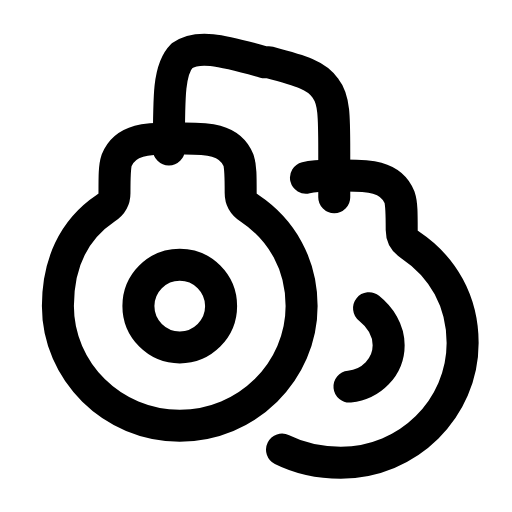
t = 0.00 s
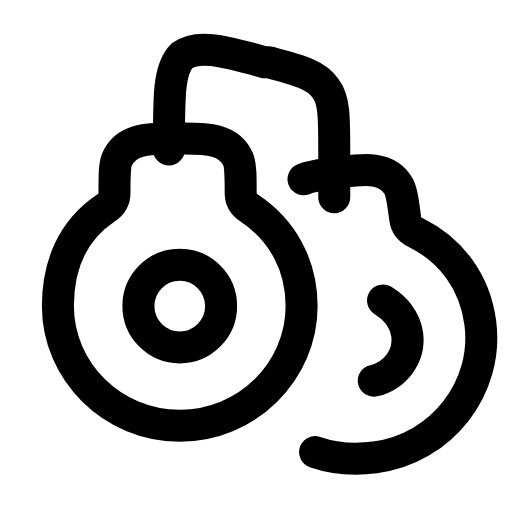
t = 0.29 s
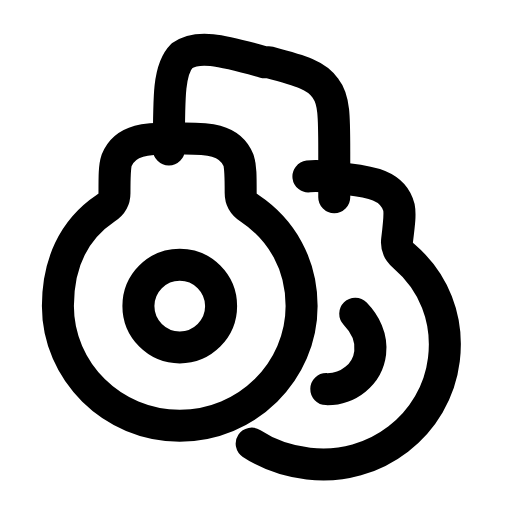
t = 0.60 s
t = 0.88 s: frame unchanged from t = 0.00 s, image omitted
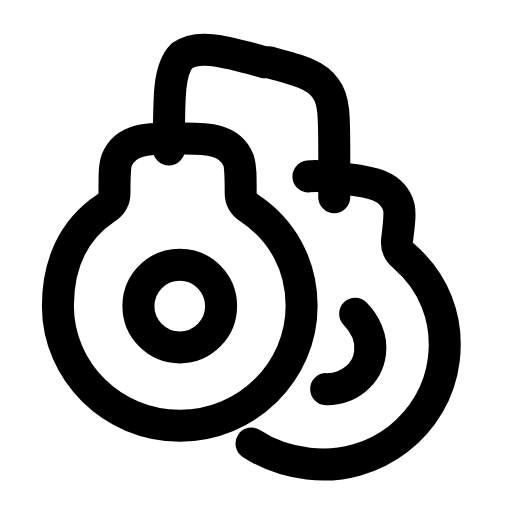
t = 1.19 s
t = 1.50 s: frame unchanged from t = 0.00 s, image omitted

The animated SVG that drew these frames (rendered in a browser with its animation timeline set to each time). Animation: 1 SMIL element (animateTransform=1); one cycle of 1.80 s, repeats indefinitely.

<svg xmlns="http://www.w3.org/2000/svg" width="24" height="24" viewBox="0 0 24 24" fill="none"><g transform="translate(-0.244 -0.24) scale(1.02)"><path stroke="currentColor" stroke-width="1.471" stroke-linecap="round" stroke-linejoin="round" fill="none" d="M2.9 14.3C2.9 17.3 5.4 19.8 8.5 19.8S14.1 17.3 14.1 14.3C14.1 12.4 13.2 10.8 11.7 9.8C11.4 9.6 11.3 9.4 11.3 9.1C11.3 8.3 11.3 7.9 11.2 7.6C10.8 6.6 9.7 6.6 8.7 6.6L8.1 6.6C7.1 6.6 6 6.6 5.6 7.6C5.5 7.9 5.5 8.3 5.5 9.1C5.5 9.4 5.4 9.6 5.1 9.8C3.6 10.8 2.9 12.4 2.9 14.3Z"></path><circle stroke="currentColor" stroke-width="1.471" stroke-linecap="round" stroke-linejoin="round" fill="none" cx="8.5" cy="14.3" r="1.9"></circle><g><animateTransform attributeName="transform" type="rotate" values="0 14.8 9.3;0 14.8 9.3;-9 14.8 9.3;7 14.8 9.3;0 14.8 9.3;0 14.8 9.3;7 14.8 9.3;-9 14.8 9.3;0 14.8 9.3;0 14.8 9.3;0 14.8 9.3" keyTimes="0;0.135;0.2475;0.36;0.45;0.6;0.66;0.735;0.81;0.9;1" dur="1.8s" repeatCount="indefinite" calcMode="spline" keySplines="0.16 1 0.3 1;0.16 1 0.3 1;0.16 1 0.3 1;0.16 1 0.3 1;0.16 1 0.3 1;0.16 1 0.3 1;0.16 1 0.3 1;0.16 1 0.3 1;0.16 1 0.3 1;0.16 1 0.3 1"/><path stroke="currentColor" stroke-width="1.471" stroke-linecap="round" stroke-linejoin="round" fill="none" d="M14.3 8.4C14.7 8.3 15.1 8.3 15.5 8.3L16.1 8.3C17.1 8.3 18.2 8.3 18.6 9.3C18.7 9.6 18.7 10 18.7 10.8C18.7 11.1 18.8 11.3 19.1 11.5C20.6 12.5 21.5 14.1 21.5 16C21.5 19 19 21.5 15.9 21.5C14.9 21.5 14 21.3 13.2 20.9"></path><path stroke="currentColor" stroke-width="1.471" stroke-linecap="round" stroke-linejoin="round" fill="none" d="M16.3 18C17.3 17.9 18.1 17.1 18.1 16.1C18.1 15.4 17.7 14.8 17.2 14.4"></path></g><path stroke="currentColor" stroke-width="1.471" stroke-linecap="round" stroke-linejoin="round" fill="none" d="M15.6 9.3L15.6 7.2C15.6 5.6 15.6 4.8 15.2 4.3C14.8 3.7 14.1 3.5 12.6 3.1L12.4 3.1C10.3 2.5 9.3 2.3 8.6 2.8C8 3.4 8 4.6 8 7.1"></path></g></svg>
